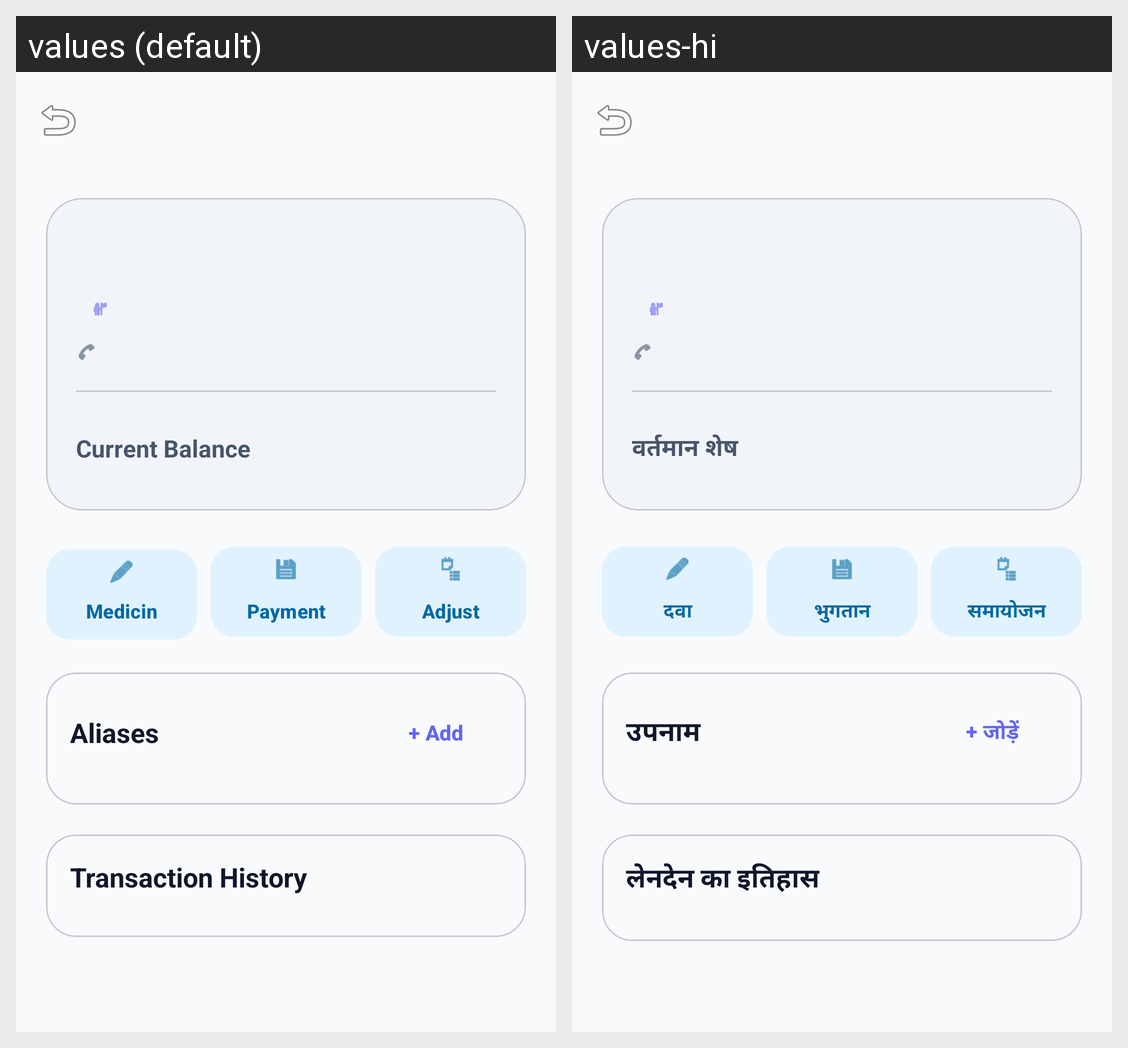

For this localized Android screen grid, give each drawn string resource with its value in every locale shown.
Android screen res/layout/fragment_patient_detail.xml rendered under 2 locales, left to right: values (default), values-hi. Device: Nexus 5 (rendered at 1080×1920; each locale shown at half size, 540×960, under a caption strip naming it); theme Theme.VillageClinicLedger.
Strings drawn on this screen, with the default value and each locale's value (text and hints the layout hard-codes, and strings that could not be matched under every locale, appear in the picture but are not listed):

current_balance_label
  values: Current Balance
  values-hi: वर्तमान शेष

medicine_type
  values: Medicine
  values-hi: दवा

payment_type
  values: Payment
  values-hi: भुगतान

adjust_btn
  values: Adjust
  values-hi: समायोजन

aliases_title
  values: Aliases
  values-hi: उपनाम

add_alias_button
  values: + Add
  values-hi: + जोड़ें

transaction_history_title
  values: Transaction History
  values-hi: लेनदेन का इतिहास
